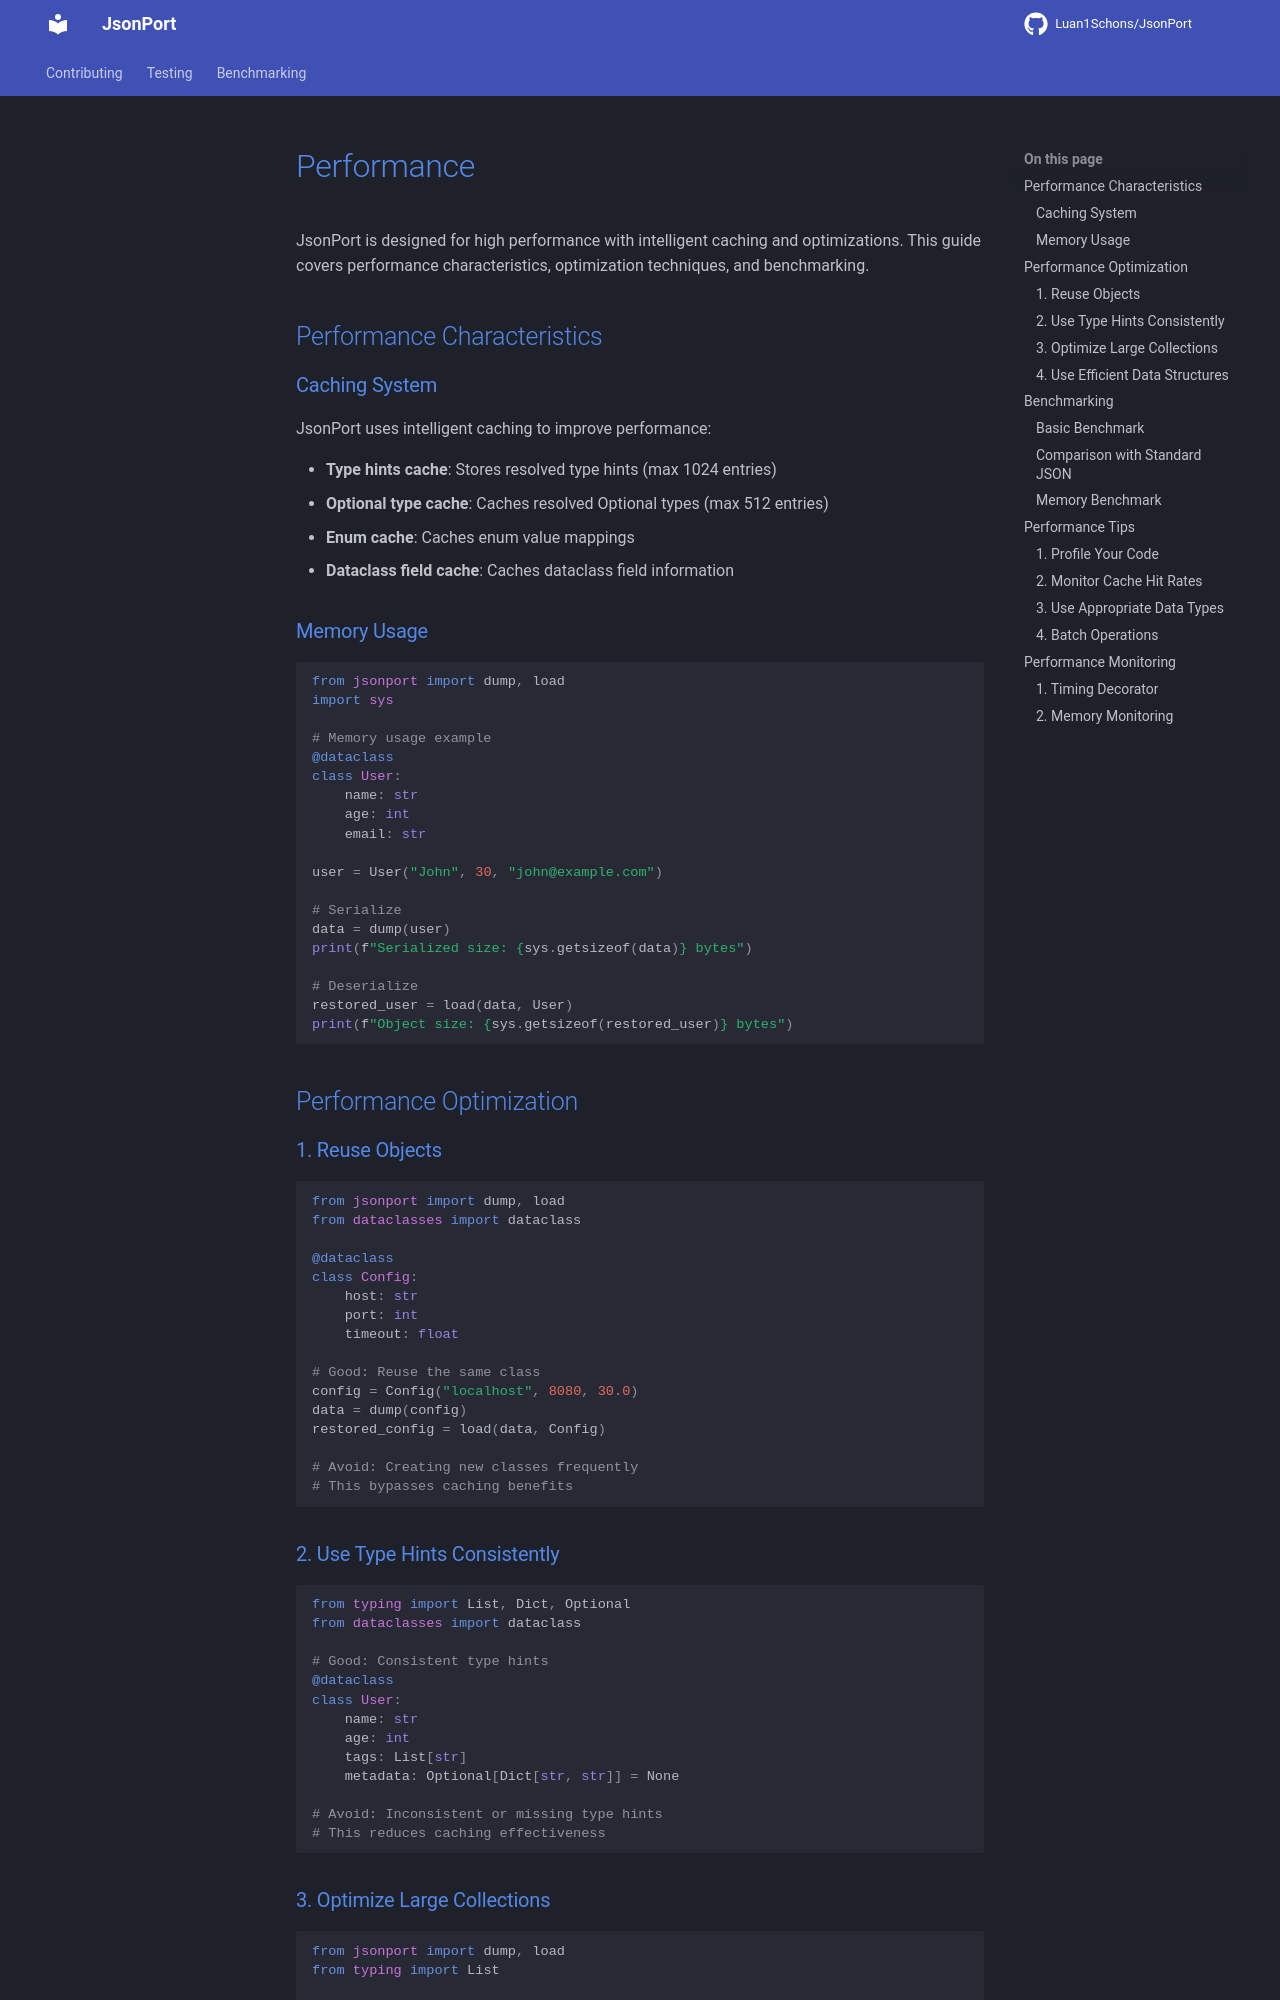

repository: Luan1Schons/JsonPort · page: user-guide/performance/index.html · generator: mkdocs

# Performance

JsonPort is designed for high performance with intelligent caching and optimizations. This guide covers performance characteristics, optimization techniques, and benchmarking.

## Performance Characteristics

### Caching System

JsonPort uses intelligent caching to improve performance:

- **Type hints cache**: Stores resolved type hints (max 1024 entries)
- **Optional type cache**: Caches resolved Optional types (max 512 entries)
- **Enum cache**: Caches enum value mappings
- **Dataclass field cache**: Caches dataclass field information

### Memory Usage

```python
from jsonport import dump, load
import sys

# Memory usage example
@dataclass
class User:
    name: str
    age: int
    email: str

user = User("John", 30, "john@example.com")

# Serialize
data = dump(user)
print(f"Serialized size: {sys.getsizeof(data)} bytes")

# Deserialize
restored_user = load(data, User)
print(f"Object size: {sys.getsizeof(restored_user)} bytes")
```

## Performance Optimization

### 1. Reuse Objects

```python
from jsonport import dump, load
from dataclasses import dataclass

@dataclass
class Config:
    host: str
    port: int
    timeout: float

# Good: Reuse the same class
config = Config("localhost", 8080, 30.0)
data = dump(config)
restored_config = load(data, Config)

# Avoid: Creating new classes frequently
# This bypasses caching benefits
```

### 2. Use Type Hints Consistently

```python
from typing import List, Dict, Optional
from dataclasses import dataclass

# Good: Consistent type hints
@dataclass
class User:
    name: str
    age: int
    tags: List[str]
    metadata: Optional[Dict[str, str]] = None

# Avoid: Inconsistent or missing type hints
# This reduces caching effectiveness
```

### 3. Optimize Large Collections

```python
from jsonport import dump, load
from typing import List

@dataclass
class Item:
    id: int
    name: str
    value: float

# For large collections, consider chunking
def process_large_list(items: List[Item], chunk_size: int = 1000):
    results = []
    
    for i in range(0, len(items), chunk_size):
        chunk = items[i:i + chunk_size]
        chunk_data = dump(chunk)
        # Process chunk_data
        results.extend(load(chunk_data, List[Item]))
    
    return results
```
